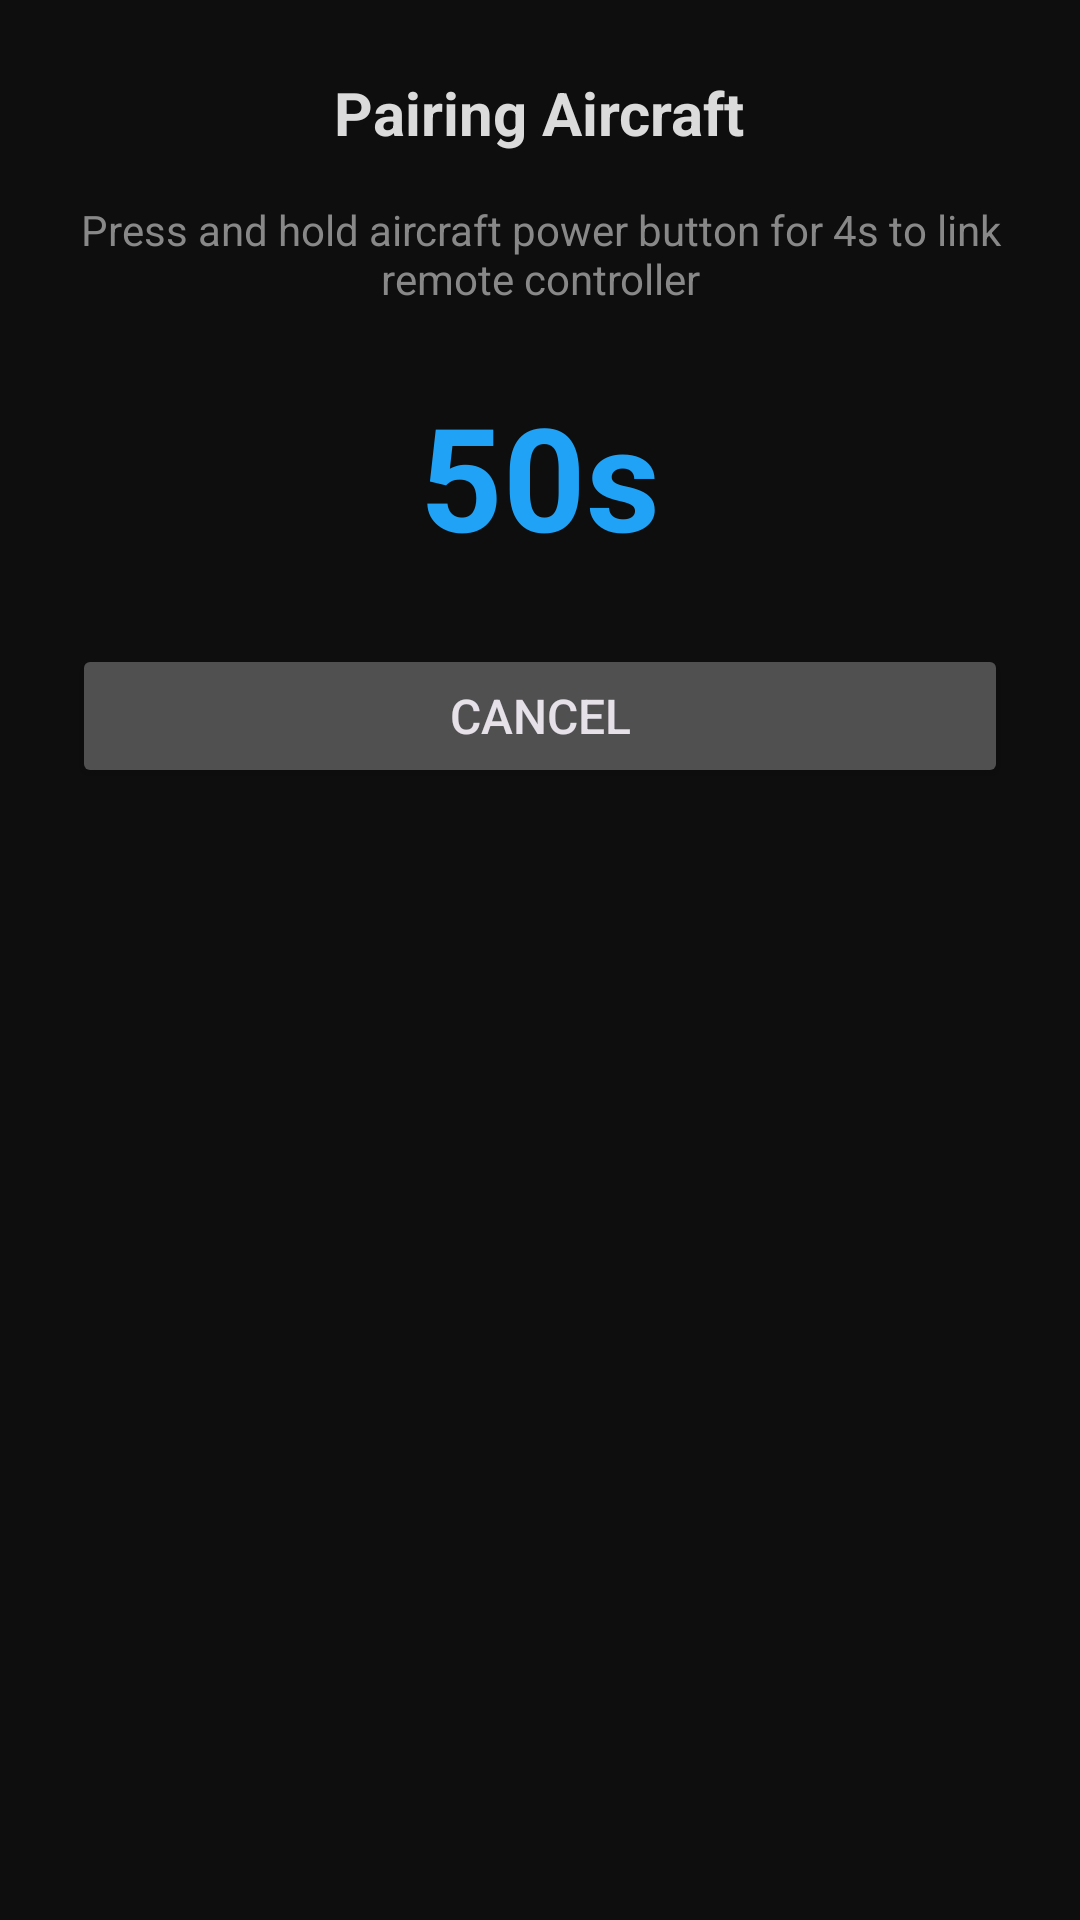

Here is an Android app screen rendered from its layout file. Give the layout XML and the strings, colors and styles it references.
<!-- AndroidManifest.xml: application theme Theme.EagleEyeAndroid -->
<!-- res/layout/dialog_aircraft_pairing.xml -->
<?xml version="1.0" encoding="utf-8"?>
<LinearLayout xmlns:android="http://schemas.android.com/apk/res/android"
    android:layout_width="match_parent"
    android:layout_height="wrap_content"
    android:orientation="vertical"
    android:padding="24dp"
    android:background="@color/background_main">

    <TextView
        android:layout_width="wrap_content"
        android:layout_height="wrap_content"
        android:text="Pairing Aircraft"
        android:textColor="@color/text_primary"
        android:textSize="20sp"
        android:textStyle="bold"
        android:layout_gravity="center"
        android:layout_marginBottom="16dp"/>

    <TextView
        android:id="@+id/pairingInstructions"
        android:layout_width="match_parent"
        android:layout_height="wrap_content"
        android:text="Press and hold aircraft power button for 4s to link remote controller"
        android:textColor="@color/text_secondary"
        android:textSize="14sp"
        android:gravity="center"
        android:layout_marginBottom="24dp"/>

    <TextView
        android:id="@+id/pairingTimerText"
        android:layout_width="wrap_content"
        android:layout_height="wrap_content"
        android:text="50s"
        android:textColor="@color/uxsdk_blue"
        android:textSize="48sp"
        android:textStyle="bold"
        android:layout_gravity="center"
        android:layout_marginBottom="24dp"/>

    <Button
        android:id="@+id/cancelPairingBtn"
        android:layout_width="match_parent"
        android:layout_height="wrap_content"
        android:text="Cancel"
        android:textSize="16sp"
        android:backgroundTint="@color/textfield_border"/>

</LinearLayout>
<!-- resources referenced by this layout -->
<resources>
  <color name="background_main">#D90D0D0F</color>
  <color name="text_primary">#DBDBDC</color>
  <color name="text_secondary">#888888</color>
  <color name="textfield_border">#505050</color>
  <color name="uxsdk_blue">#20A3F6</color>
  <style name="Theme.EagleEyeAndroid" parent="Theme.Material3.Dark.NoActionBar">
          <item name="android:statusBarColor">@android:color/transparent</item>
          <item name="android:navigationBarColor">@android:color/transparent</item>
          <item name="android:windowLightStatusBar">false</item>
          <item name="android:windowLightNavigationBar">false</item>
  
          
          <item name="colorPrimary">@color/primary1</item>
          <item name="colorOnPrimary">@color/white</item>
          <item name="colorPrimaryContainer">@color/primary2</item>
          <item name="colorOnPrimaryContainer">@color/white</item>
  
          <item name="colorSecondary">@color/secondary1</item>
          <item name="colorOnSecondary">@color/white</item>
          <item name="colorSecondaryContainer">@color/secondary2</item>
          <item name="colorOnSecondaryContainer">@color/white</item>
  
          <item name="colorSurface">@color/background1</item>
          <item name="colorOnSurface">@color/text_primary</item>
          <item name="colorSurfaceVariant">@color/background2</item>
          <item name="colorOnSurfaceVariant">@color/text_primary</item>
  
          <item name="android:colorBackground">@color/background_color</item>
          <item name="colorOnBackground">@color/text_primary</item>
  
          
          <item name="materialButtonStyle">@style/Widget.App.Button</item>
      </style>
  <color name="primary1">#1DA0FF</color>
  <color name="white">#FFFFFF</color>
  <color name="primary2">#0084FF</color>
  <color name="secondary1">#454545</color>
  <color name="secondary2">#393939</color>
  <color name="background1">#262626</color>
  <color name="background2">#1F1E23</color>
  <color name="background_color">#141416</color>
  <style name="Widget.App.Button" parent="Widget.Material3.Button">
          <item name="backgroundTint">@null</item> 
          <item name="android:textColor">@color/white</item>
      </style>
</resources>
